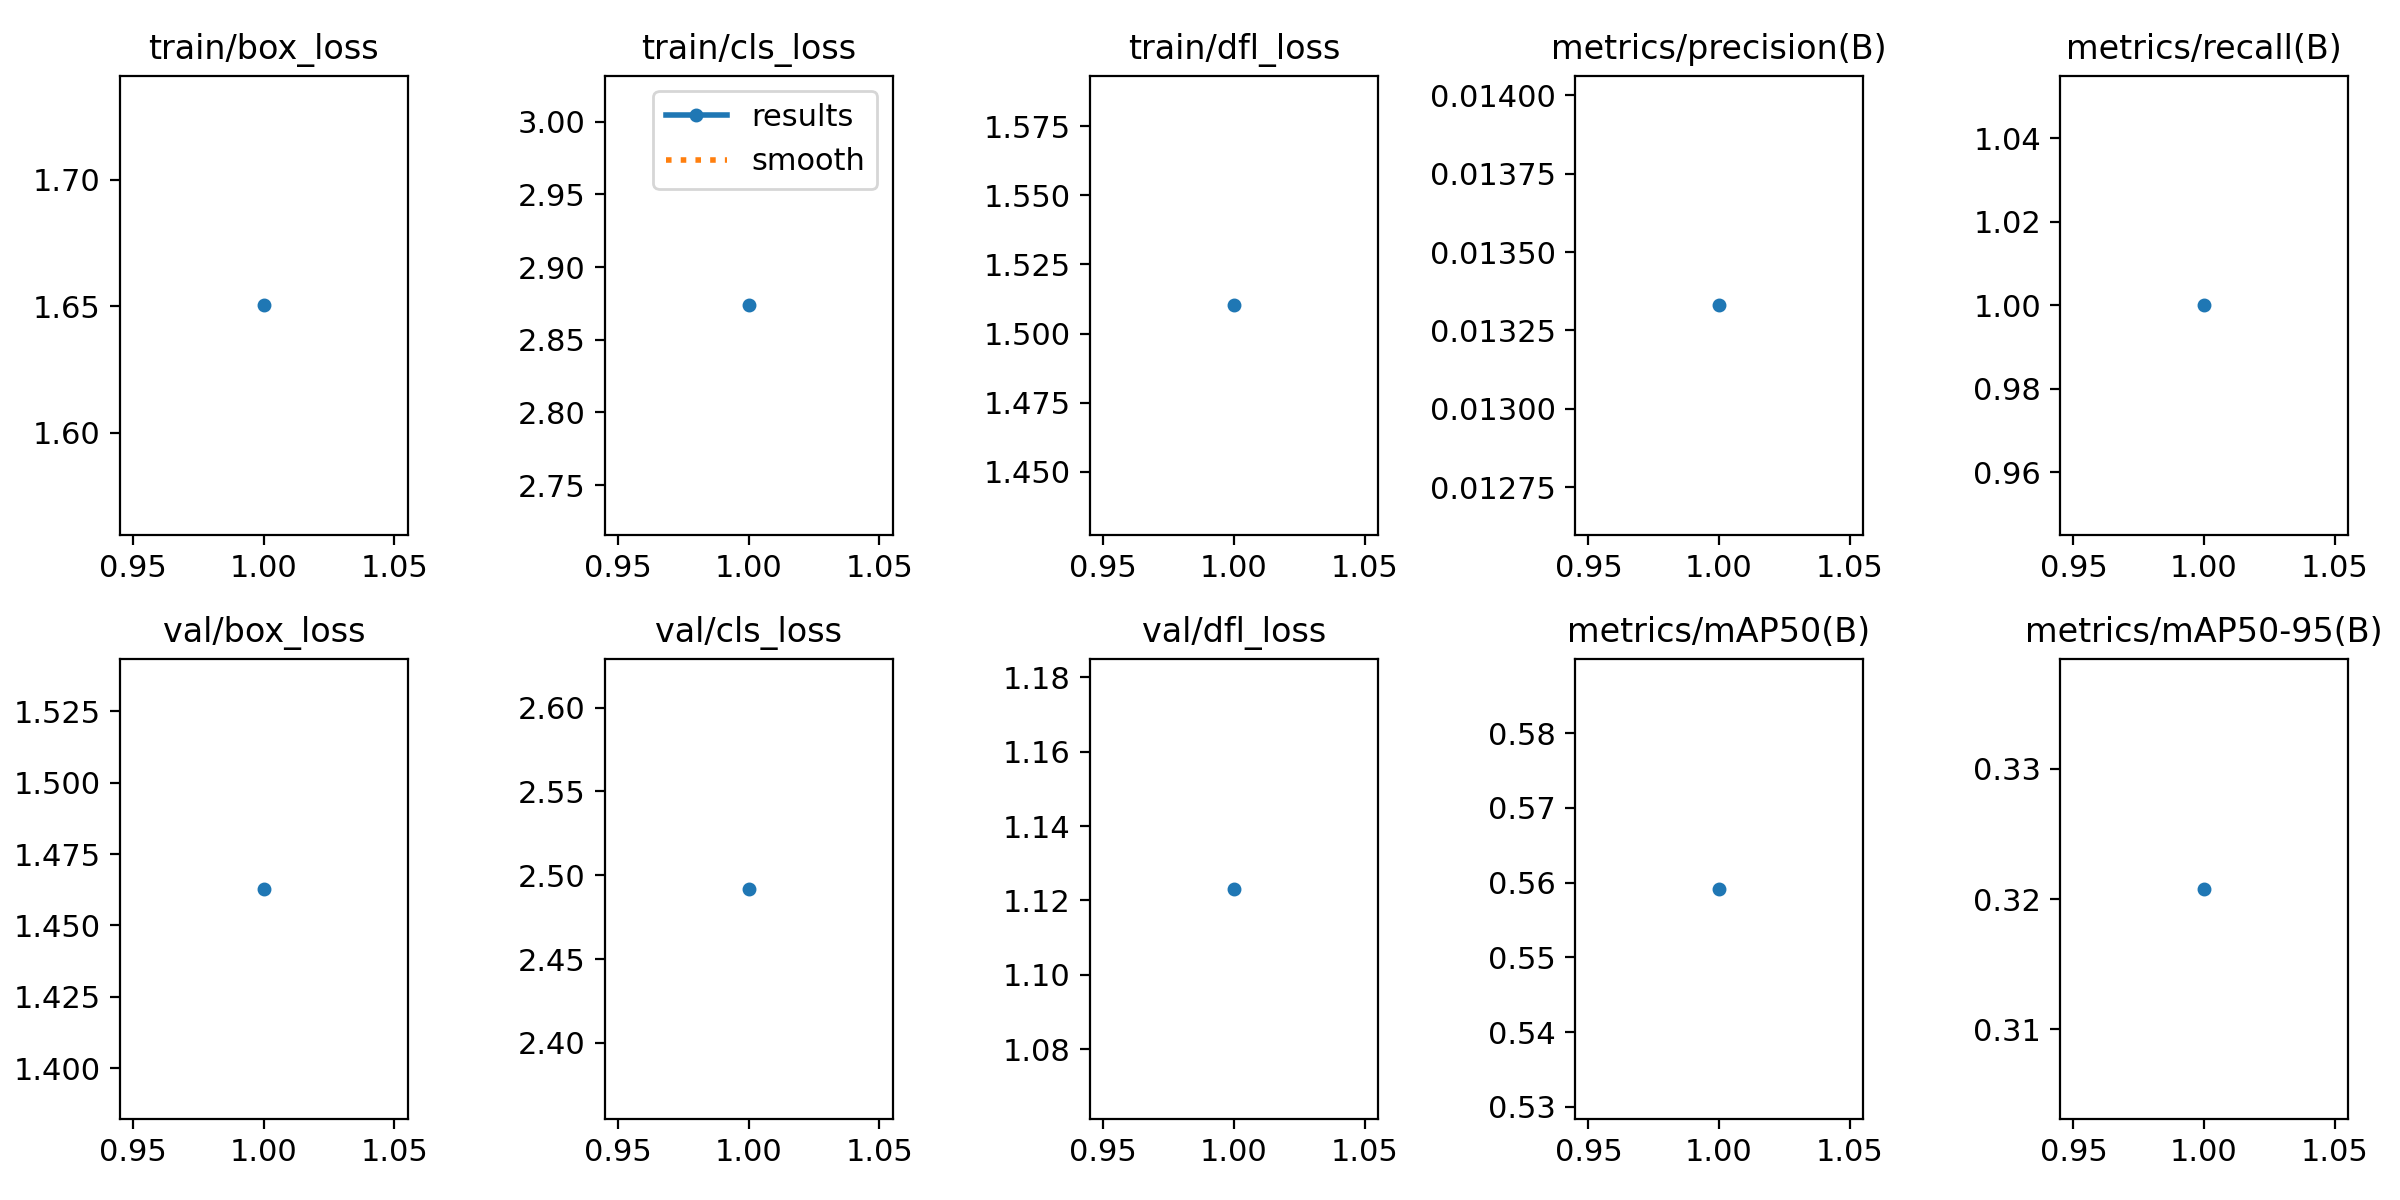

The file beside this chart, header and first rows:
epoch, train/box_loss, train/cls_loss, train/dfl_loss, metrics/precision(B), metrics/recall(B), metrics/mAP50(B), metrics/mAP50-95(B), val/box_loss, val/cls_loss, val/dfl_loss, lr/pg0, lr/pg1, lr/pg2
1, 1.65, 2.874, 1.51, 0.01333, 1, 0.5592, 0.3208, 1.463, 2.492, 1.123, 8e-05, 8e-05, 8e-05
